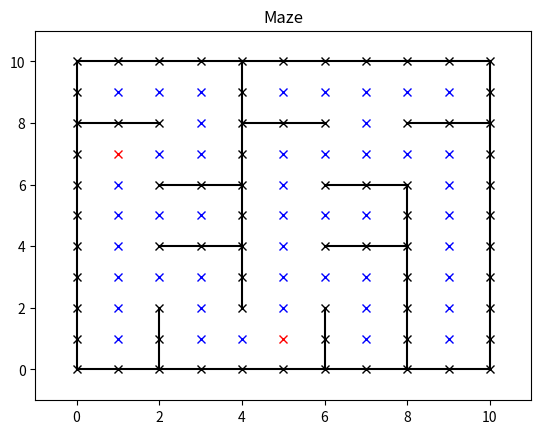

Recreate this plot in Python.
import random
import numpy as np
import matplotlib.pyplot as plt # Plotting our obstacle grid
from matplotlib.path import Path # Plotting our search algorithm path
from math import inf # Used for infinity

empty_list = np.array([])


class Node:
	def __init__(self, row, col, connected):
		self.row = row
		self.col = col
		self.connected = connected
		
	def Connect(self, node):
		self.connected = np.append(self.connected, node)
		
	def __str__(self):
		print(self.row, self.col)
		for node in self.connected:
			print(self.row, self.col, "-", node.row, node.col)
		return "Node printed"

# Given an occupancy grid turn it into a non looping maze
def random_kruskal_maze(field):
	num_rows = len(field)
	num_cols = len(field[0])
	nodes = []
	walls = []
	
	#Create a list of the nodes
	for i in range(num_rows):
		for j in range(num_cols):
			if field[i][j] == 0:
				node = Node(i, j, [])
				nodes.append(node)	
	
	# Create a list of the walls between the Nodes
	for i in range(1, num_rows - 1):
		for j in range(1, num_cols - 1):	
			if i % 2 != j % 2:
				walls.append(np.array([i, j]))
	# Perform Kruskal's, randomly iterate, check if connected already, if not remove wall
	random.shuffle(walls)
	while walls:
		check_wall = walls.pop()
		check_nodes = get_separated(check_wall, field)
		nodes_connected = check_connected(check_nodes[0], check_nodes[1], nodes)
		if not nodes_connected:
			field[check_wall[0]][check_wall[1]] = 0
			Node1 = find_node(check_nodes[0][0], check_nodes[0][1], nodes) 
			Node2 = find_node(check_nodes[1][0], check_nodes[1][1], nodes) 
			Node1.Connect(Node2)
			Node2.Connect(Node1)
	return field
	

# Given location of a node and a list of Nodes, return the full node from the list
def find_node(row, col, nodes):
	for i in range(len(nodes)):
		if nodes[i].row == row and nodes[i].col == col:
			return nodes[i]
	return 0 
		

# Return the row and columns of nodes separated by a wall				
def get_separated(wall, field):
	row = wall[0]
	col = wall[1]
	if field[row][col - 1] == 0 and field[row][col + 1] == 0:
		return np.array([[row, col - 1], [row, col + 1]])
	elif field[row - 1][col] == 0 and field[row + 1][col] == 0:
		return np.array([[row - 1, col], [row + 1, col]])
	else:
		return [0]

# Check if two nodes are connected based on their list of connected nodes
def check_connected(node1, node2, nodes):
	Node1 = find_node(node1[0], node1[1], nodes) 
	Node2 = find_node(node2[0], node2[1], nodes) 
	node1_list = Node1.connected
	nodes_checked = []
	while len(node1_list) > 0:
		iterate_node = node1_list[0]
		node1_list = np.delete(node1_list, 0)
		nodes_checked = np.append(nodes_checked, iterate_node)
		if iterate_node.row == Node2.row and iterate_node.col == Node2.col:
			return 1
		else:
			for next_node in iterate_node.connected:
				if next_node not in nodes_checked:
					node1_list = np.append(node1_list, next_node)
	return 0


# Connect two nodes and all of their connected nodes
def connect_list(node1, node2, nodes):
	node1_list = node1.connected
	node2_list = node2.connected
	node1.Connect(node2)
	node2.Connect(node1)
	for node in node1_list:
		node2.Connect(node)
	for node in node2_list:
 		node1.Connect(node)
 		
 # Check if two nodes are connected based on their connected nodes list but better
def check_connect_list(node1, node2, nodes):
	Node1 = find_node(node1[0], node1[1], nodes) 
	Node2 = find_node(node2[0], node2[1], nodes) 
	node1_list = Node1.connected
	for node in node1_list:
		if node.row == Node2.row and node.col == Node2.col:
			return 1
	return 0

def generate_fires(field, fires, num_fires): 
	num_rows = len(field)
	num_cols = len(field[0])
	fires_made = 0
	while fires_made < num_fires:
		fire_row = random.randint(1, num_rows-1)
		fire_col = random.randint(1, num_rows-1)
		if field[fire_row][fire_col] == 0 and not fires[fire_row][fire_col]:
			fires[fire_row][fire_col] = 1
			fires_made += 1
	return fires

		
def plot(field, fires):
	print("Plotting")
	num_rows = len(field)
	num_cols = len(field[0])
	# Plot all occupancy grid locations
	for j in range(num_rows): 
		for i in range(num_cols):
			if field[j, i] == 1:
				plt.plot(i, num_rows - j - 1, 'kx')
			elif fires[j, i] == 1:
				plt.plot(i, num_rows - j - 1, 'rx')
			else:
				plt.plot(i, num_rows - j - 1, 'bx')
	# Plot horizontal walls
	for j in range(num_rows): 
		for i in range(num_cols - 1):
			if field[j, i] and field[j, i+1]:
				line = np.array([[j, i], [j, i+1]])
				plt.plot(line[:, 1], num_rows - 1 - line[:, 0], 'k-')				
	# Plot vertical walls
	for j in range(num_rows - 1): 
		for i in range(num_cols):
			if field[j, i] and field[j+1, i]:
				line = np.array([[j, i], [j+1, i]])
				plt.plot(line[:, 1], num_rows - 1 - line[:, 0], 'k-')
	plt.axis([-1, num_cols, -1, num_rows])
	plt.title("Maze")
	plt.show()


def main():
	print("Run Maze Generation Main\n")
	# ---- Generate field with walls ----
	num_rows = 5 # Number of rows in the maze
	num_cols = 5 # Number of columns in the maze
	num_fires = 2 # Number of fires in the maze
	field = np.ones((num_rows * 2 + 1, num_cols * 2 + 1))
	fires = np.zeros((num_rows * 2 + 1, num_cols * 2 + 1))
	for i in range(num_rows):
		for j in range(num_cols):
			field[i*2+1][j*2+1] = 0
	
	# ---- Generate the starting fires
	fires = generate_fires(field, fires, num_fires)
	
	# ---- Turn field into maze ----
	random_kruskal_maze(field)
	plot(field, fires)


		# ---- Test code ----
	#node1 = Node(0, 0, [])
	#node1_loc = [0, 0]
	#node2 = Node(0, 1, [])
	#node2_loc = [0, 1]
	#node3 = Node(1, 0, [])
	#node3_loc = [1, 0]
	#node4 = Node(2, 2, [])
	#node4_loc = [2, 2]
	#node5 = Node(0, 2, [])
	#node5_loc = [0, 2]
	#nodes = [node1, node2, node3, node4, node5]
	#connect_list(node1, node3, nodes)
	#print(node1)
	#print("")
	#print(node3)
	#print("\n\n")
	#connect_list(node2, node1, nodes)
	#print(node1)
	#print("")
	#print(node2)
	#print("")
	#print(node3)
	#print("")
	#connect_list(node5, node2, nodes)
	#a = check_connected(node3_loc, node5_loc, nodes)
	#print(node1)
	#print("")
	#print(node2)
	#print("")
	#print(node3)
	#print("")
	#print(node4)
	#print("")
	#print(node5)
	#print("")
	#print(a)
	
	#node1.Connect(node2)
	#node1.Connect(node3)
	#node2.Connect(node1)
	#node3.Connect(node1)
	#node2.Connect(node5)
	
	#a = check_connected(node1_loc, node2_loc, nodes)
	#b = check_connected(node2_loc, node1_loc, nodes)
	#c = check_connected(node2_loc, node3_loc, nodes)
	#d = check_connected(node3_loc, node2_loc, nodes)
	#e = check_connected(node1_loc, node3_loc, nodes)
	#f = check_connected(node3_loc, node1_loc, nodes)
	
	#g = check_connected(node1_loc, node4_loc, nodes)
	#h = check_connected(node2_loc, node4_loc, nodes)
	#i = check_connected(node3_loc, node4_loc, nodes)
	#j = check_connected(node4_loc, node1_loc, nodes)
	#k = check_connected(node4_loc, node2_loc, nodes)
	#l = check_connected(node4_loc, node3_loc, nodes)
	#print(a, b, c, d, e, f)
	#print(g, h, i, j, k, l)	
		
if __name__ == "__main__":
	main()
